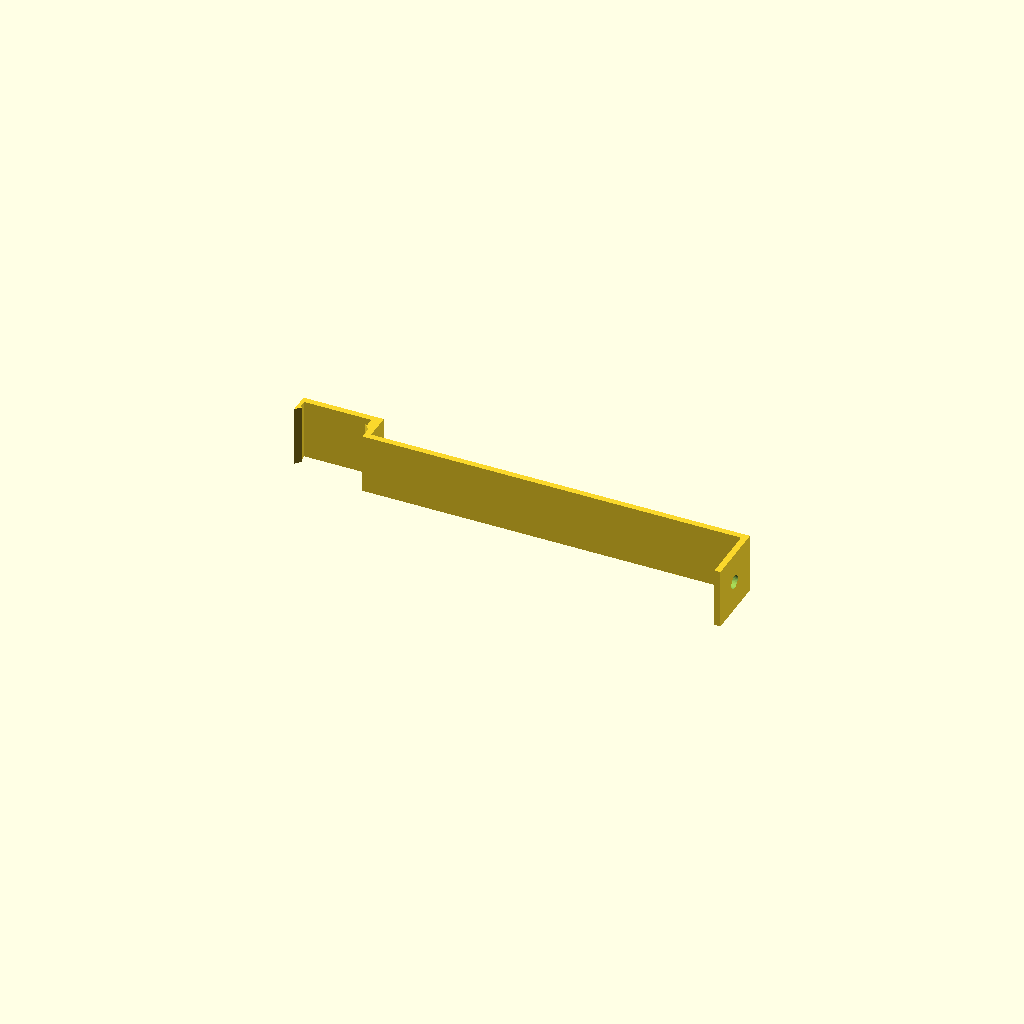
Cell 1: rendered with the file's own defaults.
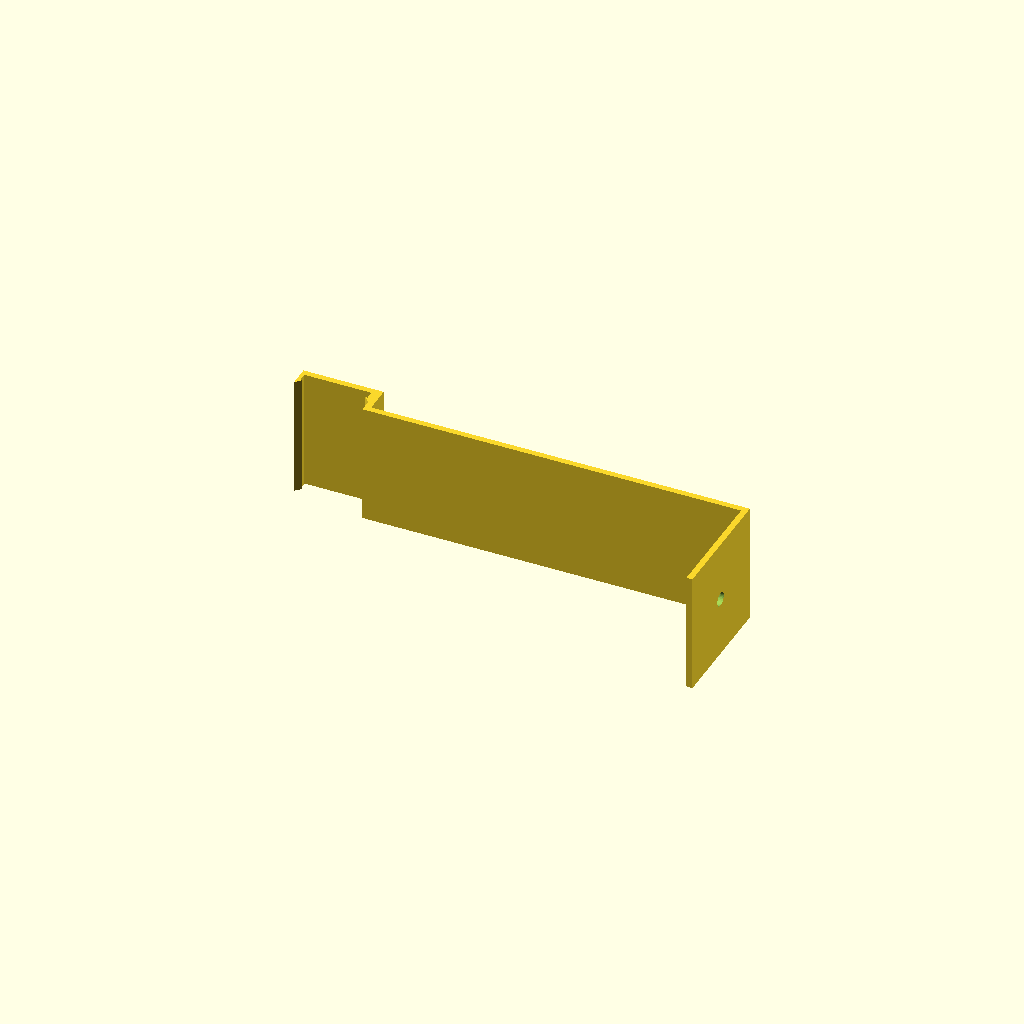
Cell 2: the same model with width = 40.
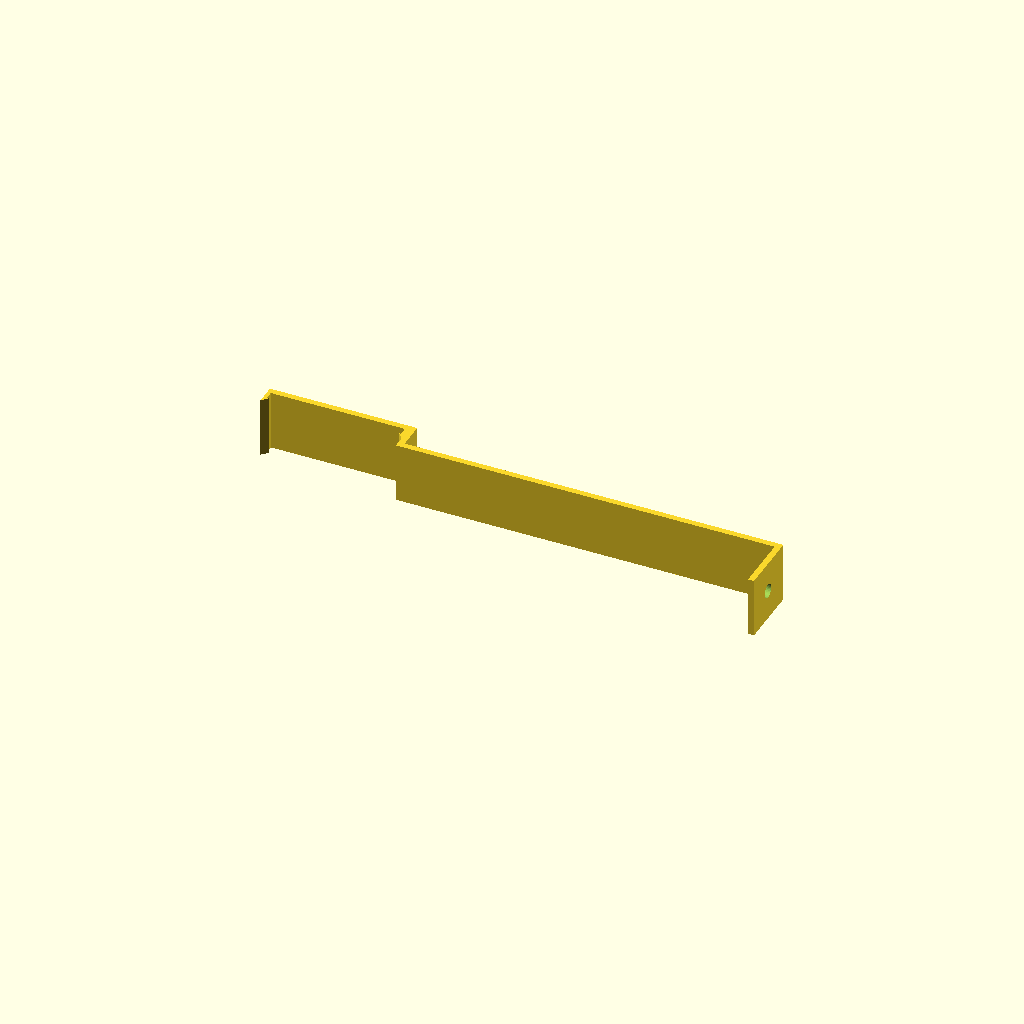
Cell 3: the same model with channel_width = 44.6.
All cells are drawn from one camera (rotation 55°, 0°, 25°, orthographic, colour scheme Cornfield), so only the parameter changes between them.
Source of the model, creation/scad/mounts/snapmount hook.scad:
$fn=32;
width = 20;
channel_width = 22.3;
latch_height = 2;
overhang = 0.66;
wall_thickness = 2.8;
thickness = 2;
screw_hole_radius = 2.3;
screw_hole_width = 0;
channel_depth = 16;
hook_length = 128;

outer_x = channel_width/2 + 1.2;

rotate([90,0,0])
difference() {    
union() {
  rotate([90,0,0])
  translate([0, 0, -width/2])
  linear_extrude(width)
  polygon([
    [-outer_x, -thickness],
    [-outer_x, wall_thickness + latch_height],
    [-channel_width/2 + overhang, wall_thickness],
    [-channel_width/2, wall_thickness],
    [-channel_width/2, 0],
    [channel_width/2, 0],
    [channel_width/2, wall_thickness],
    [channel_width/2 - overhang, wall_thickness],
    [outer_x, wall_thickness + latch_height],
    [outer_x, -thickness],
  ]);
  
  translate([outer_x, -width/2, -thickness])
  cube([thickness, width, channel_depth/2 + thickness]);
    
  translate([outer_x, -width/2, channel_depth/2 - thickness/2])
  cube([hook_length, width, thickness]);
  
  translate([outer_x + hook_length-thickness, -width/2, channel_depth/2])
  cube([thickness, width, width]);
}
  translate([outer_x + hook_length-thickness, 0, (channel_depth+width)/2])
  rotate([0,90,0])
  translate([0, 0, -1])
  hull() {
    translate([screw_hole_width/2, 0, 0])
    cylinder(h=thickness+2, r=screw_hole_radius);
    translate([-screw_hole_width/2, 0, 0])
    cylinder(h=thickness+2, r=screw_hole_radius);
  }
}
Customizer parameters (derived from the source; name, type, default, range or options):
width: number, default 20
channel_width: number, default 22.3
latch_height: number, default 2
overhang: number, default 0.66
wall_thickness: number, default 2.8
thickness: number, default 2
screw_hole_radius: number, default 2.3
screw_hole_width: number, default 0
channel_depth: number, default 16
hook_length: number, default 128
